Run: headless pygame with SDL's dummy video driver; simulated clock (each Clock.tick advances the game by its frame time, no real sleeping); random seed 0; keys injected as events and as key.get_pressed() state; no mouse input.
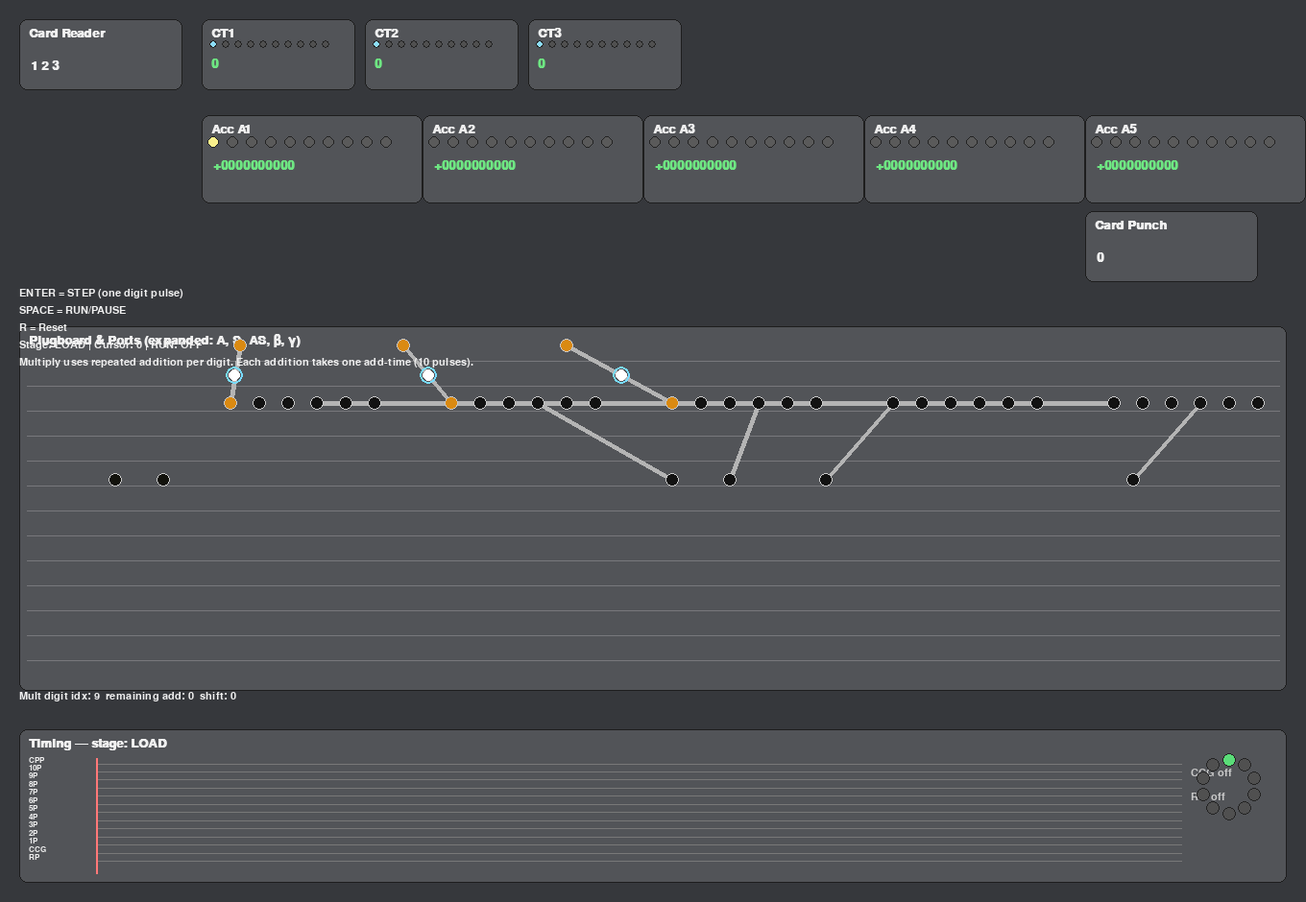
Frame 1 of 4 · flips 1–60 · no input
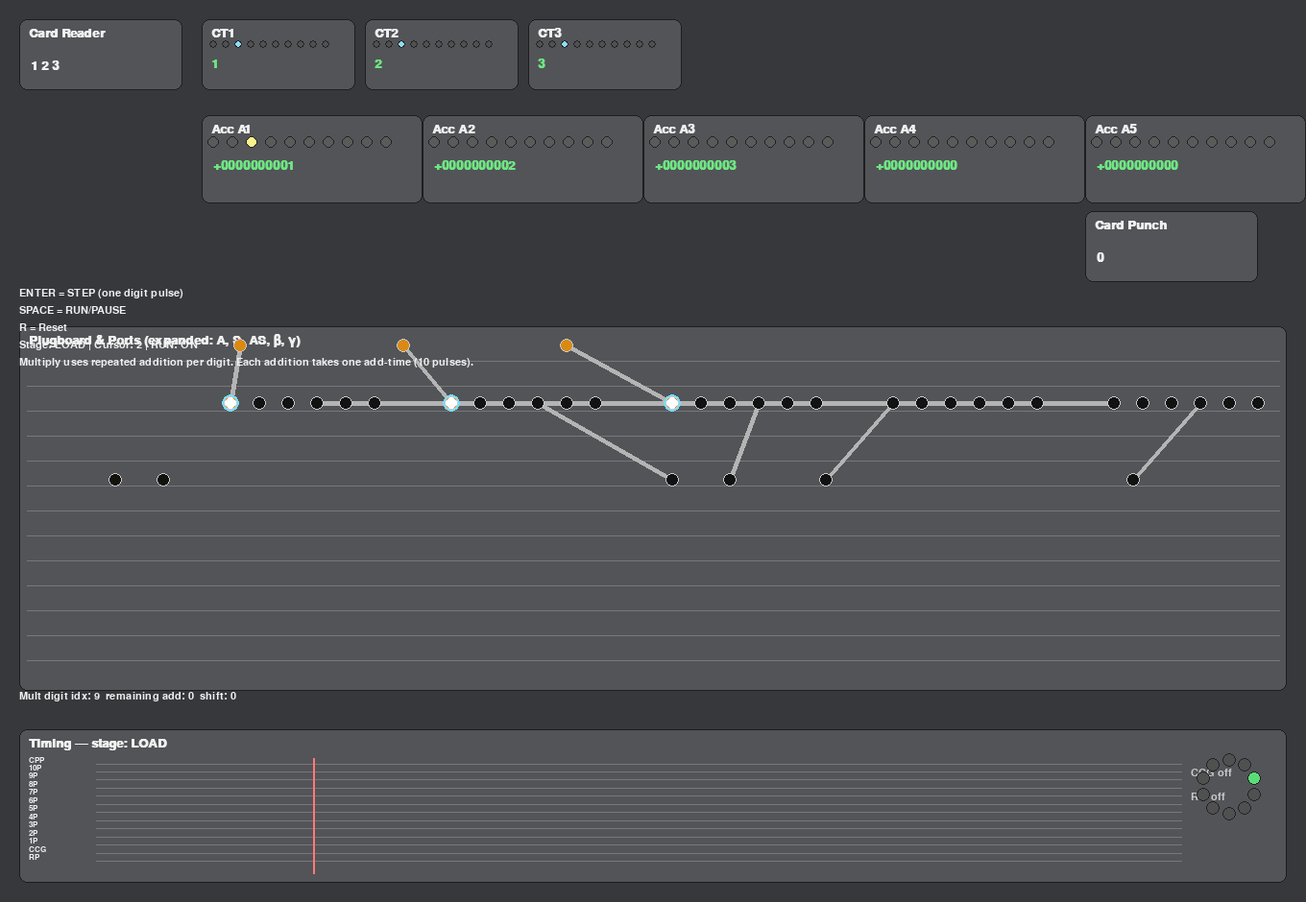
Frame 2 of 4 · flips 61–180 · tapped SPACE, RETURN · held RIGHT (→), D
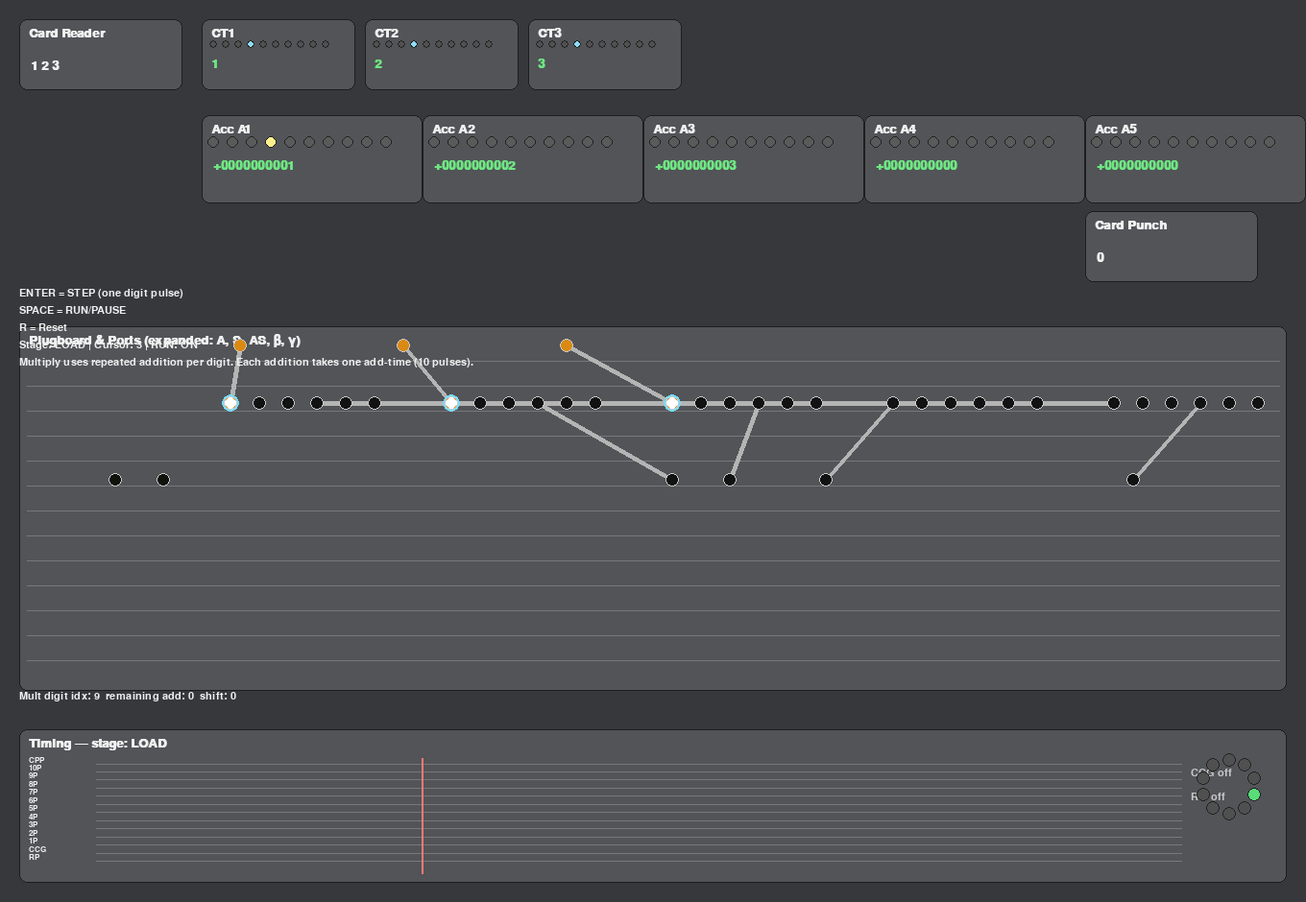
Frame 3 of 4 · flips 181–300 · held DOWN (↓), S
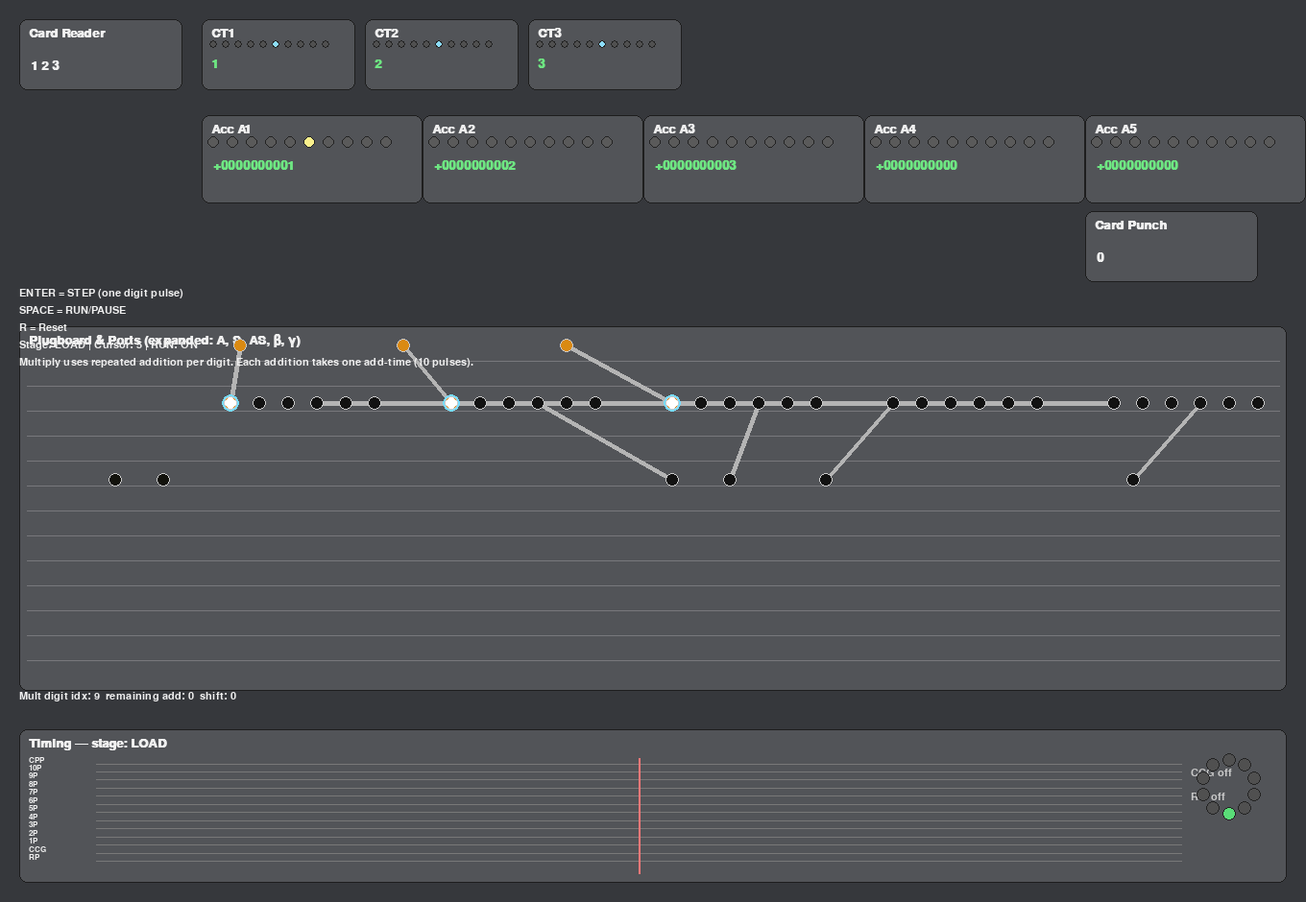
Frame 4 of 4 · flips 301–420 · held LEFT (←), A, UP (↑), W

The pygame program that drew these frames:


"""
ENIAC Demo — Full Enhanced
--------------------------
- Scenario: 1 + 2 × 3
- Features:
  * Plugboard with expanded ports (A, S, AS, β, γ) for each accumulator (visual + partial routing)
  * Cable animation for DATA and CONTROL (CCG, RP)
  * Timing diagram (10P..1P) with ring-lamp
  * Multiplier with digit-by-digit partial product accumulation:
      - For each digit of multiplier (A3) from LSD→MSD
      - Repeat addition of multiplicand (A2) "m" times (where m is that digit)
      - Each addition consumes one add-time (10 pulses) with cable animation
      - Shift by decimal position (×10^k) handled during accumulation
  * Adder stage (A1 + A4 → A5)
  * Punch stage (A5 output label)
- Controls:
    ENTER : STEP (advance one digit pulse)
    SPACE : RUN / Pause
    R     : Reset
    ESC   : Quit

Run:
    pip install pygame
    python eniac_demo_full_enhanced.py
"""

import sys, time, math
from dataclasses import dataclass
from typing import List, Tuple, Optional

import pygame
pygame.init()
W, H = 1360, 940
screen = pygame.display.set_mode((W, H))
pygame.display.set_caption("ENIAC Demo — Full Enhanced")
clock = pygame.time.Clock()

# --------- theme ---------
BG = (54,56,60)
PANEL = (82,84,88)
TEXT = (240,240,240)
DIMT = (200,200,200)
OK = (110,230,130)
ACCENT = (120,220,255)   # data pulse
CTRL = (255,210,130)     # control pulse
ERR = (255,120,120)

FONT = pygame.font.SysFont("consolas,menlo,dejavusansmono,monospace", 16)
FONT_SM = pygame.font.SysFont("consolas,menlo,dejavusansmono,monospace", 13)
FONT_BIG = pygame.font.SysFont("consolas,menlo,dejavusansmono,monospace", 20, bold=True)

def draw_panel(rect, title=None):
    pygame.draw.rect(screen, PANEL, rect, border_radius=8)
    pygame.draw.rect(screen, (30,30,30), rect, 1, border_radius=8)
    if title:
        t = FONT_BIG.render(title, True, TEXT)
        screen.blit(t, (rect.x + 10, rect.y + 8))

# --------- utility ---------
def digits10(n:int)->List[int]:
    s = f"{abs(n):010d}"
    return [int(ch) for ch in s]

def from_digits(ds:List[int])->int:
    return int("".join(map(str, ds)))

# --------- Units ---------
class Acc:
    def __init__(self, name, pos):
        self.name = name
        self.pos = pos
        self.digits = [0]*10
        self.sign = '+'
    def load(self, v:int):
        if v < 0:
            self.sign = '-'; v = -v
        else:
            self.sign = '+'
        self.digits = digits10(v)
    def value(self)->int:
        v = from_digits(self.digits)
        return -v if self.sign=='-' else v
    def add(self, v:int):
        total = self.value() + v
        self.load(total)
    def shift_add(self, v:int, shift:int):
        total = self.value() + v*(10**shift)
        self.load(total)
    def draw(self, active_idx: Optional[int]=None):
        rect = pygame.Rect(self.pos[0], self.pos[1], 230, 92)
        draw_panel(rect, f"Acc {self.name}")
        s = self.sign + "".join(map(str, self.digits))
        t = FONT_BIG.render(s, True, OK)
        screen.blit(t, (rect.x+12, rect.y+46))
        # decade lamps (MSD..LSD)
        y = rect.y+28
        for i in range(10):
            x = rect.x+12+i*20
            on = (active_idx==i)
            pygame.draw.circle(screen, (250,240,140) if on else (90,90,90), (x,y), 6)
            pygame.draw.circle(screen, (35,35,35), (x,y), 6, 1)

class CT:
    def __init__(self, name, pos):
        self.name = name
        self.pos = pos
        self.value = 0
    def load(self, v:int): self.value = v
    def digits(self)->List[int]: return digits10(self.value)
    def draw(self, active_idx: Optional[int]=None):
        rect = pygame.Rect(self.pos[0], self.pos[1], 160, 74)
        draw_panel(rect, self.name)
        s = str(self.value)
        t = FONT_BIG.render(s, True, OK)
        screen.blit(t, (rect.x+10, rect.y+40))
        # decade lamps row
        y = rect.y+26
        for i in range(10):
            x = rect.x+12+i*13
            on = (active_idx==i)
            pygame.draw.circle(screen, (140,220,250) if on else (80,80,80), (x,y), 4)
            pygame.draw.circle(screen, (35,35,35), (x,y), 4, 1)

class LabelBox:
    def __init__(self, rect, title, get_value):
        self.rect = pygame.Rect(rect)
        self.title = title
        self.get_value = get_value
    def draw(self):
        draw_panel(self.rect, self.title)
        val = self.get_value()
        t = FONT_BIG.render(str(val), True, TEXT)
        screen.blit(t, (self.rect.x+12, self.rect.y+42))

# --------- Ports & Plugboard ---------
@dataclass
class Port:
    name: str
    pos: Tuple[int,int]
    ptype: str   # "data" or "ctrl"
    lamp: float = 0.0

@dataclass
class Cable:
    a: int
    b: int
    kind: str    # "data" or "ctrl"

class Plugboard:
    def __init__(self):
        self.ports: List[Port] = []
        self.cables: List[Cable] = []
    def add_port(self, name, pos, ptype):
        self.ports.append(Port(name, pos, ptype))
    def add_cable(self, a_name, b_name):
        ai = self._find_port(a_name); bi = self._find_port(b_name)
        kind = self.ports[ai].ptype
        self.cables.append(Cable(ai, bi, kind))
    def _find_port(self, name)->int:
        for i,p in enumerate(self.ports):
            if p.name == name: return i
        raise KeyError(name)
    def pulse_on(self, name, amount=1.0):
        try:
            i = self._find_port(name)
            self.ports[i].lamp = 1.0
        except KeyError:
            pass
    def draw(self, active_paths: List[Tuple[str,str,str]], tphase: float):
        # draw cables
        for c in self.cables:
            a = self.ports[c.a]; b = self.ports[c.b]
            base = (180,180,180) if c.kind=="data" else (170,150,120)
            pygame.draw.line(screen, base, a.pos, b.pos, 5)
        # draw ports with lamps
        for p in self.ports:
            glow = max(0.0, min(1.0, p.lamp))
            col = (18+int(200*glow),18+int(120*glow),18) if p.ptype=="data" else (18+int(180*glow),18+int(160*glow),12)
            pygame.draw.circle(screen, col, p.pos, 7)
            pygame.draw.circle(screen, (200,200,200), p.pos, 7, 1)
            p.lamp *= 0.90  # decay
        # animate pulses
        for (a_name,b_name,kind) in active_paths:
            try:
                ai = self._find_port(a_name); bi = self._find_port(b_name)
            except KeyError:
                continue
            a = self.ports[ai]; b = self.ports[bi]
            x = int(a.pos[0] + (b.pos[0]-a.pos[0])*tphase)
            y = int(a.pos[1] + (b.pos[1]-a.pos[1])*tphase)
            color = ACCENT if kind=="data" else CTRL
            pygame.draw.circle(screen, (255,255,255), (x,y), 6)
            pygame.draw.circle(screen, color, (x,y), 9, 2)
            # light lamps at endpoints
            a.lamp = b.lamp = 1.0

# --------- Timing ---------
WAVES = ["CPP","10P","9P","8P","7P","6P","5P","4P","3P","2P","1P","CCG","RP"]
class Timing:
    def __init__(self, rect):
        self.rect = pygame.Rect(rect)
        self.cursor = 0         # 0..9
        self.running = False
        self.speed = 0.30       # seconds per pulse
        self.ccg_on = False
        self.rp_on = False
    def draw(self, stage_name:str):
        pygame.draw.rect(screen, PANEL, self.rect, border_radius=8)
        pygame.draw.rect(screen, (30,30,30), self.rect, 1, border_radius=8)
        t = FONT_BIG.render(f"Timing — stage: {stage_name}", True, TEXT)
        screen.blit(t, (self.rect.x+10, self.rect.y+8))
        h = self.rect.height - 50
        row_h = h/len(WAVES)
        start_x = self.rect.x + 80
        end_x = self.rect.right - 110
        # rails
        for i,name in enumerate(WAVES):
            y = int(self.rect.y + 36 + i*row_h)
            pygame.draw.line(screen, (120,120,120), (start_x,y), (end_x,y), 1)
            lab = FONT_SM.render(name, True, TEXT); screen.blit(lab, (self.rect.x+10, y-8))
        # CC/RP indicators
        ind_ccg = FONT.render("CCG ON" if self.ccg_on else "CCG off", True, CTRL if self.ccg_on else DIMT)
        ind_rp  = FONT.render("RP  ON" if self.rp_on  else "RP  off", True, CTRL if self.rp_on else DIMT)
        screen.blit(ind_ccg, (end_x+10, self.rect.y+40))
        screen.blit(ind_rp,  (end_x+10, self.rect.y+65))
        # cursor
        x = int(start_x + (end_x-start_x)*(self.cursor/10))
        pygame.draw.line(screen, (255,120,120), (x, self.rect.y+30), (x, self.rect.bottom-10), 2)
        # ring
        cx, cy, r = self.rect.right-60, self.rect.y+60, 28
        for i in range(10):
            ang = -math.pi/2 + 2*math.pi*i/10
            px = int(cx + r*math.cos(ang)); py = int(cy + r*math.sin(ang))
            on = (i==self.cursor)
            pygame.draw.circle(screen, (90,220,120) if on else (80,80,80), (px,py), 7)
            pygame.draw.circle(screen, (35,35,35), (px,py), 7, 1)

# --------- Multiplier Controller ---------
class MultController:
    """
    Drives digit-by-digit multiplication using repeated addition per digit.
    - multiplicand from A2
    - multiplier from A3
    - accumulate into A4
    - order: LSD (index 9) -> MSD (0)
    - Each addition consumes one add-time (10 pulses). At cursor wrap (from 9 to 0),
      if remaining_additions > 0, do one shift_add and decrement remaining.
    """
    def __init__(self, acc_mulcand: Acc, acc_mult: Acc, acc_out: Acc):
        self.a2 = acc_mulcand
        self.a3 = acc_mult
        self.a4 = acc_out
        self.reset()
    def reset(self):
        self.digit_idx = 9
        self.remaining = 0
        self.shift = 0
        self.active = False
        self.done = False
    def start(self):
        self.active = True
        self.done = False
        self._setup_current_digit()
    def _setup_current_digit(self):
        if self.digit_idx < 0:
            self.active = False
            self.done = True
            return
        m = self.a3.digits[self.digit_idx]
        self.remaining = m
        self.shift = 9 - self.digit_idx  # LSD=9 -> shift 0; MSD=0 -> shift 9
    def on_add_time_complete(self):
        """Called when timing cursor wraps (completed 10 pulses)."""
        if not self.active: return
        if self.remaining > 0:
            self.a4.shift_add(self.a2.value(), self.shift)
            self.remaining -= 1
        if self.remaining == 0:
            # move to next digit
            self.digit_idx -= 1
            self._setup_current_digit()

# --------- Demo Orchestrator ---------
class Demo:
    def __init__(self):
        # Units
        self.reader = LabelBox((20,20,170,74), "Card Reader", lambda: "1 2 3")
        self.ct1 = CT("CT1", (210,20))
        self.ct2 = CT("CT2", (380,20))
        self.ct3 = CT("CT3", (550,20))
        self.acc1 = Acc("A1", (210,120))
        self.acc2 = Acc("A2", (440,120))
        self.acc3 = Acc("A3", (670,120))
        self.acc4 = Acc("A4", (900,120))
        self.acc5 = Acc("A5", (1130,120))
        self.punch = LabelBox((1130,220,180,74), "Card Punch", lambda: self.acc5.value())

        # Timing
        self.timing = Timing((20, 760, 1320, 160))

        # Plugboard
        self.pb = Plugboard()
        self._build_ports_and_wiring()

        # Multiplier controller
        self.multctl = MultController(self.acc2, self.acc3, self.acc4)

        # Stage
        self.stage = 0  # 0: LOAD, 1: MULTIPLY, 2: ADD, 3: PUNCH, 4 DONE
        self.running = False
        self._acc = 0.0
        self.tphase = 0.0

        # CCG/RP gating visuals
        self.ccg_window = 0.0   # time remaining of gate ON for current stage (seconds)
        self.rp_pulse = 0.0     # time remaining of reset pulse ON (seconds)

        self.reset()

    def _build_ports_and_wiring(self):
        # Expanded ports for A1..A5 : A,S,AS, α, β, γ (visual)
        xmap = {
            'A1': (240, 420), 'A2': (470, 420), 'A3': (700, 420),
            'A4': (930, 420), 'A5': (1160, 420)
        }
        # CT outputs
        self.pb.add_port("CT1.A", (250, 360), "data")
        self.pb.add_port("CT2.A", (420, 360), "data")
        self.pb.add_port("CT3.A", (590, 360), "data")

        for name,(x,y) in xmap.items():
            for off,label in enumerate(["α","β","γ","A","S","AS"]):
                self.pb.add_port(f"{name}.{label}", (x+off*30, y), "data")

        # Mult in/out
        self.pb.add_port("MULT.IN1", (700, 500), "data")
        self.pb.add_port("MULT.IN2", (760, 500), "data")
        self.pb.add_port("MULT.OUT", (860, 500), "data")

        # Control lines
        self.pb.add_port("CCG", (120, 500), "ctrl")
        self.pb.add_port("RP",  (170, 500), "ctrl")

        # Wiring for demo
        # LOAD
        self.pb.add_cable("CT1.A", "A1.α")
        self.pb.add_cable("CT2.A", "A2.α")
        self.pb.add_cable("CT3.A", "A3.α")
        # MULT
        self.pb.add_cable("A2.A", "MULT.IN1")
        self.pb.add_cable("A3.A", "MULT.IN2")
        self.pb.add_cable("MULT.OUT", "A4.α")
        # ADD
        self.pb.add_cable("A1.A", "A5.α")
        self.pb.add_cable("A4.A", "A5.α")
        # PUNCH (visual only)
        self.pb.add_port("PUNCH.IN", (1180, 500), "data")
        self.pb.add_cable("A5.A", "PUNCH.IN")

    # ---- Stage helpers ----
    def stage_name(self):
        return ["LOAD","MULTIPLY","ADD","PUNCH","DONE"][self.stage]

    def open_ccg_gate(self, seconds=0.25):
        self.timing.ccg_on = True
        self.ccg_window = seconds

    def emit_rp(self, seconds=0.2):
        self.timing.rp_on = True
        self.rp_pulse = seconds

    def handle_ccg_rp(self, dt):
        if self.ccg_window > 0.0:
            self.ccg_window -= dt
            if self.ccg_window <= 0.0:
                self.timing.ccg_on = False
        if self.rp_pulse > 0.0:
            self.rp_pulse -= dt
            if self.rp_pulse <= 0.0:
                self.timing.rp_on = False

    # ---- Simulation tick ----
    def do_pulse(self):
        idx = self.timing.cursor  # 0..9
        # Stage-specific behavior aligned to digit pulses
        if self.stage == 0:  # LOAD
            if idx == 0:
                # CCG gate opens to allow CT->Acc transfer
                self.open_ccg_gate()
                self.ct1.load(1); self.ct2.load(2); self.ct3.load(3)
                self.acc1.load(self.ct1.value); self.acc2.load(self.ct2.value); self.acc3.load(self.ct3.value)
        elif self.stage == 1:  # MULTIPLY
            # Kickoff CCG at the start of each add-time
            if idx == 0: self.open_ccg_gate()
            # At end of each add-time, execute one repeated addition if needed
            if idx == 9:
                self.multctl.on_add_time_complete()
                # When first entering multiply
                if not self.multctl.active and not self.multctl.done:
                    self.multctl.start()
                # If finished all digits, advance stage and RP
                if self.multctl.done:
                    self.emit_rp()
                    self.stage = 2
        elif self.stage == 2:  # ADD A1 + A4 -> A5
            if idx == 0: self.open_ccg_gate()
            if idx == 9:
                self.acc5.load(self.acc1.value() + self.acc4.value())
                self.emit_rp()
                self.stage = 3
        elif self.stage == 3:  # PUNCH
            if idx == 0: self.open_ccg_gate()
            if idx == 9:
                # done
                self.emit_rp()
                self.stage = 4

        # advance timing cursor
        self.timing.cursor = (self.timing.cursor + 1) % 10

    def active_paths(self)->List[Tuple[str,str,str]]:
        """List of (src,dst,kind) for anim this pulse window."""
        paths = []
        idx = self.timing.cursor
        # Control pulses (brief visualization)
        if self.timing.ccg_on:
            # Show CCG -> gate ports for the current stage
            if self.stage == 0:
                paths += [("CCG","A1.α","ctrl"),("CCG","A2.α","ctrl"),("CCG","A3.α","ctrl")]
            elif self.stage == 1:
                paths += [("CCG","MULT.IN1","ctrl"),("CCG","MULT.IN2","ctrl"),("CCG","A4.α","ctrl")]
            elif self.stage == 2:
                paths += [("CCG","A5.α","ctrl")]
            elif self.stage == 3:
                paths += [("CCG","PUNCH.IN","ctrl")]
        if self.timing.rp_on:
            # RP to affected units
            affected = []
            if self.stage in (1,2): affected = ["A4.α","A5.α"]
            for port in affected:
                paths.append(("RP", port, "ctrl"))

        # Data flows
        if self.stage == 0:
            paths += [("CT1.A","A1.α","data"),("CT2.A","A2.α","data"),("CT3.A","A3.α","data")]
        elif self.stage == 1:
            # During multiply, show A2->MULT, A3->MULT, and MULT->A4 every add-time
            paths += [("A2.A","MULT.IN1","data"),("A3.A","MULT.IN2","data")]
            # Show MULT.OUT->A4.α when an addition occurs (near the end of add-time)
            # Approx: if cursor in last 30% of window show output
            if idx >= 7:
                paths += [("MULT.OUT","A4.α","data")]
        elif self.stage == 2:
            paths += [("A1.A","A5.α","data"),("A4.A","A5.α","data")]
        elif self.stage == 3:
            paths += [("A5.A","PUNCH.IN","data")]
        return paths

    def reset(self):
        self.stage = 0
        self.timing.cursor = 0
        self.acc1.load(0); self.acc2.load(0); self.acc3.load(0); self.acc4.load(0); self.acc5.load(0)
        self.ct1.load(0); self.ct2.load(0); self.ct3.load(0)
        self.tphase = 0.0
        self._acc = 0.0
        self.multctl.reset()
        self.timing.ccg_on = False
        self.timing.rp_on = False

    def update(self, dt):
        # run mode
        if self.running:
            self._acc += dt
            if self._acc >= self.timing.speed:
                self._acc = 0.0
                self.do_pulse()
        # animation along cables
        self.tphase += dt / max(0.15, self.timing.speed)
        if self.tphase > 1.0: self.tphase = 1.0
        # control windows
        self.handle_ccg_rp(dt)

    # ---- draw ----
    def draw(self):
        screen.fill(BG)
        # Units
        self.reader.draw()
        self.ct1.draw(active_idx=self.timing.cursor if self.stage==0 else None)
        self.ct2.draw(active_idx=self.timing.cursor if self.stage==0 else None)
        self.ct3.draw(active_idx=self.timing.cursor if self.stage==0 else None)
        self.acc1.draw(active_idx=self.timing.cursor if self.stage in (0,2) else None)
        # Highlight multiplicand/multiplier columns during multiply by showing cursor lamps
        self.acc2.draw(active_idx=self.timing.cursor if self.stage==1 else None)
        self.acc3.draw(active_idx=self.timing.cursor if self.stage==1 else None)
        self.acc4.draw(active_idx=self.timing.cursor if self.stage in (1,2) else None)
        self.acc5.draw(active_idx=self.timing.cursor if self.stage in (2,3) else None)
        self.punch.draw()

        # Plugboard
        pb_rect = pygame.Rect(20, 340, 1320, 380)
        draw_panel(pb_rect, "Plugboard & Ports (expanded: A, S, AS, β, γ)")
        for y in range(pb_rect.y+36, pb_rect.bottom-8, 26):
            pygame.draw.line(screen, (120,120,124), (pb_rect.x+8,y), (pb_rect.right-8,y), 1)
        self.pb.draw(self.active_paths(), self.tphase)

        # Multiplier progress label
        mult_info = f"Mult digit idx: {self.multctl.digit_idx}  remaining add: {self.multctl.remaining}  shift: {self.multctl.shift}"
        t = FONT.render(mult_info, True, TEXT)
        screen.blit(t, (20, 720))

        # Timing
        self.timing.draw(self.stage_name())

        # UI hints
        tips = [
            "ENTER = STEP (one digit pulse)",
            "SPACE = RUN/PAUSE",
            "R = Reset",
            f"Stage: {self.stage_name()} | Cursor: {self.timing.cursor} | RUN: {'ON' if self.running else 'OFF'}",
            "Multiply uses repeated addition per digit. Each addition takes one add-time (10 pulses)."
        ]
        for i,s in enumerate(tips):
            ts = FONT.render(s, True, TEXT)
            screen.blit(ts, (20, 300 + i*18))

# --------- main ---------
def main():
    demo = Demo()
    last = time.time()
    while True:
        now = time.time(); dt = now - last; last = now
        for e in pygame.event.get():
            if e.type == pygame.QUIT:
                pygame.quit(); sys.exit()
            if e.type == pygame.KEYDOWN:
                if e.key == pygame.K_ESCAPE:
                    pygame.quit(); sys.exit()
                if e.key == pygame.K_RETURN:
                    demo.do_pulse()
                if e.key == pygame.K_SPACE:
                    demo.running = not demo.running
                    demo._acc = 0.0
                if e.key == pygame.K_r:
                    demo.reset()
        demo.update(dt)
        demo.draw()
        pygame.display.flip()
        clock.tick(60)

if __name__ == "__main__":
    main()
